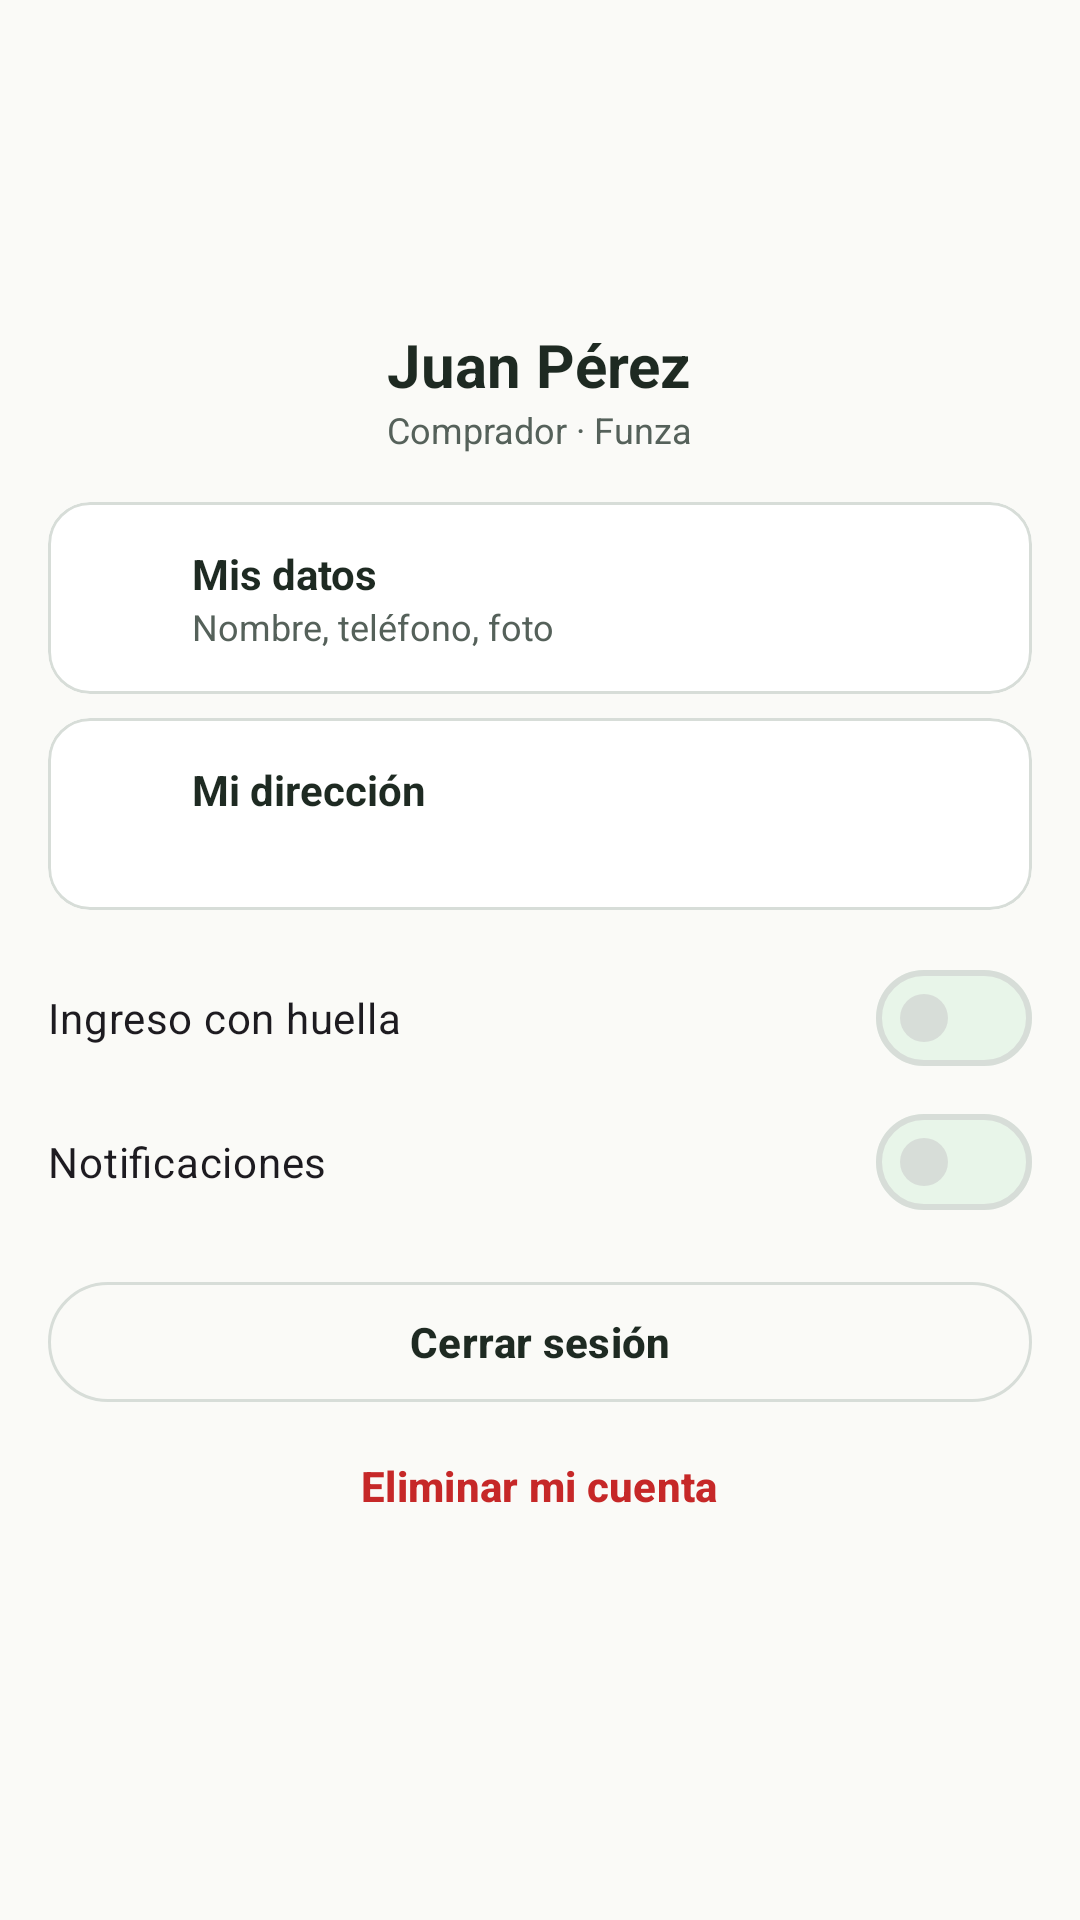

Produce the Android XML layout that renders to this screen, including the resource entries it uses.
<!-- AndroidManifest.xml: application theme Theme.AgroSabana -->
<!-- res/layout/fragment_profile.xml -->
<?xml version="1.0" encoding="utf-8"?>
<androidx.core.widget.NestedScrollView xmlns:android="http://schemas.android.com/apk/res/android" xmlns:app="http://schemas.android.com/apk/res-auto" xmlns:tools="http://schemas.android.com/tools" android:layout_width="match_parent" android:layout_height="match_parent">
    <LinearLayout style="@style/Layout.Page">
        <include android:id="@+id/header" layout="@layout/view_profile_header" />
        <com.google.android.material.card.MaterialCardView android:id="@+id/dataCard" android:layout_width="match_parent" android:layout_height="wrap_content" android:layout_marginBottom="@dimen/space_s" android:clickable="true" android:focusable="true">
            <LinearLayout android:layout_width="match_parent" android:layout_height="wrap_content" android:gravity="center_vertical" android:minHeight="64dp" android:orientation="horizontal" android:padding="@dimen/space_m">
                <ImageView android:layout_width="24dp" android:layout_height="24dp" android:importantForAccessibility="no" android:src="@drawable/ic_edit" app:tint="?attr/agroAccentText" />
                <LinearLayout android:layout_width="0dp" android:layout_height="wrap_content" android:layout_marginStart="@dimen/space_m" android:layout_weight="1" android:orientation="vertical">
                    <TextView style="@style/Text.Body" android:layout_width="wrap_content" android:layout_height="wrap_content" android:text="@string/my_data" android:textStyle="bold" />
                    <TextView style="@style/Text.Caption" android:layout_width="wrap_content" android:layout_height="wrap_content" android:text="@string/my_data_hint" />
                </LinearLayout>
            </LinearLayout>
        </com.google.android.material.card.MaterialCardView>
        <com.google.android.material.card.MaterialCardView android:id="@+id/addressCard" android:layout_width="match_parent" android:layout_height="wrap_content" android:layout_marginBottom="@dimen/space_m" android:clickable="true" android:focusable="true">
            <LinearLayout android:layout_width="match_parent" android:layout_height="wrap_content" android:gravity="center_vertical" android:minHeight="64dp" android:orientation="horizontal" android:padding="@dimen/space_m">
                <ImageView android:layout_width="24dp" android:layout_height="24dp" android:importantForAccessibility="no" android:src="@drawable/ic_pin" app:tint="?attr/agroAccentText" />
                <LinearLayout android:layout_width="0dp" android:layout_height="wrap_content" android:layout_marginStart="@dimen/space_m" android:layout_weight="1" android:orientation="vertical">
                    <TextView style="@style/Text.Body" android:layout_width="wrap_content" android:layout_height="wrap_content" android:text="@string/my_addresses" android:textStyle="bold" />
                    <TextView android:id="@+id/addressText" style="@style/Text.Caption" android:layout_width="wrap_content" android:layout_height="wrap_content" tools:text="Cra 15 # 8-21, Funza" />
                </LinearLayout>
            </LinearLayout>
        </com.google.android.material.card.MaterialCardView>
        <com.google.android.material.materialswitch.MaterialSwitch android:id="@+id/biometricSwitch" android:layout_width="match_parent" android:layout_height="wrap_content" android:text="@string/fingerprint_login" />
        <com.google.android.material.materialswitch.MaterialSwitch android:id="@+id/notificationsSwitch" android:layout_width="match_parent" android:layout_height="wrap_content" android:text="@string/notifications" />
        <com.google.android.material.button.MaterialButton android:id="@+id/logoutButton" style="@style/Widget.AgroSabana.Button.Outlined" android:layout_width="match_parent" android:layout_height="wrap_content" android:layout_marginTop="@dimen/space_m" android:text="@string/logout" />
        <com.google.android.material.button.MaterialButton android:id="@+id/deleteButton" style="@style/Widget.AgroSabana.Button.TextDanger" android:layout_width="wrap_content" android:layout_height="wrap_content" android:layout_gravity="center_horizontal" android:text="@string/delete_account" />
    </LinearLayout>
</androidx.core.widget.NestedScrollView>
<!-- res/layout/view_profile_header.xml (included above) -->
<?xml version="1.0" encoding="utf-8"?>
<LinearLayout xmlns:android="http://schemas.android.com/apk/res/android" xmlns:app="http://schemas.android.com/apk/res-auto" xmlns:tools="http://schemas.android.com/tools" android:layout_width="match_parent" android:layout_height="wrap_content" android:gravity="center_horizontal" android:orientation="vertical">
    <ImageView android:id="@+id/avatar" android:layout_width="@dimen/avatar_size" android:layout_height="@dimen/avatar_size" android:background="@drawable/bg_avatar" android:contentDescription="@string/photo_description" android:padding="@dimen/space_m" android:src="@drawable/ic_person" app:tint="?attr/agroAccentText" />
    <TextView android:id="@+id/name" style="@style/Text.Title" android:layout_width="wrap_content" android:layout_height="wrap_content" android:layout_marginTop="@dimen/space_s" tools:text="Juan Pérez" />
    <TextView android:id="@+id/detail" style="@style/Text.Caption" android:layout_width="wrap_content" android:layout_height="wrap_content" android:layout_marginBottom="@dimen/space_l" tools:text="Comprador · Funza" />
</LinearLayout>
<!-- resources referenced by this layout -->
<resources>
  <dimen name="avatar_size">84dp</dimen>
  <dimen name="space_l">16dp</dimen>
  <dimen name="space_m">12dp</dimen>
  <dimen name="space_s">8dp</dimen>
  <string name="delete_account">Eliminar mi cuenta</string>
  <string name="fingerprint_login">Ingreso con huella</string>
  <string name="logout">Cerrar sesión</string>
  <string name="my_addresses">Mi dirección</string>
  <string name="my_data">Mis datos</string>
  <string name="my_data_hint">Nombre, teléfono, foto</string>
  <string name="notifications">Notificaciones</string>
  <string name="photo_description">Foto</string>
  <style name="Layout.Page" parent="">
          <item name="android:layout_width">match_parent</item>
          <item name="android:layout_height">wrap_content</item>
          <item name="android:orientation">vertical</item>
          <item name="android:padding">@dimen/space_l</item>
      </style>
  <style name="Text.Body" parent="">
          <item name="android:textColor">@color/text_primary</item>
          <item name="android:textSize">@dimen/text_body</item>
      </style>
  <style name="Text.Caption" parent="">
          <item name="android:textColor">@color/text_secondary</item>
          <item name="android:textSize">@dimen/text_caption</item>
      </style>
  <style name="Text.Title" parent="">
          <item name="android:textColor">@color/text_primary</item>
          <item name="android:textSize">@dimen/text_title</item>
          <item name="android:textStyle">bold</item>
      </style>
  <style name="Widget.AgroSabana.Button.TextDanger" parent="Widget.AgroSabana.Button.Text">
          <item name="android:textColor">@color/state_error</item>
      </style>
  <style name="Theme.AgroSabana" parent="Base.Theme.AgroSabana" />
  <color name="text_primary">#1E2A22</color>
  <dimen name="text_body">14sp</dimen>
  <color name="text_secondary">#55615A</color>
  <dimen name="text_caption">12sp</dimen>
  <dimen name="text_title">20sp</dimen>
  <dimen name="touch_min">48dp</dimen>
  <dimen name="radius_button">24dp</dimen>
  <color name="stroke_soft">#D7DDD8</color>
  <style name="Widget.AgroSabana.Button.Text" parent="Widget.Material3.Button.TextButton">
          <item name="android:minHeight">@dimen/touch_min</item>
          <item name="android:textAllCaps">false</item>
          <item name="android:textColor">@color/text_accent</item>
      </style>
  <color name="state_error">#C62828</color>
  <color name="text_accent">#2E7D32</color>
  <color name="agro_green">#2E7D32</color>
  <color name="text_on_primary">#FFFFFF</color>
  <color name="surface_tint">#E8F5E9</color>
  <color name="agro_amber">#F9A825</color>
  <color name="text_on_amber">#1E2A22</color>
  <color name="agro_slate">#37474F</color>
  <color name="surface_page">#FAFAF7</color>
  <color name="surface_card">#FFFFFF</color>
  <color name="agro_green_dark">#1B5E20</color>
  <style name="Widget.AgroSabana.Card" parent="Widget.Material3.CardView.Outlined">
          <item name="cardCornerRadius">@dimen/radius_card</item>
          <item name="strokeColor">@color/stroke_soft</item>
          <item name="strokeWidth">@dimen/stroke_card</item>
          <item name="cardBackgroundColor">@color/surface_card</item>
      </style>
  <style name="TextAppearance.AgroSabana.ToolbarTitle" parent="TextAppearance.Material3.TitleLarge">
          <item name="android:textStyle">bold</item>
          <item name="android:textSize">@dimen/text_title</item>
      </style>
  <dimen name="radius_input">10dp</dimen>
  <color name="surface_input">#FFFFFF</color>
  <dimen name="radius_card">14dp</dimen>
  <dimen name="stroke_card">1dp</dimen>
  <style name="Widget.AgroSabana.NavIndicator" parent="Widget.Material3.BottomNavigationView.ActiveIndicator">
          <item name="android:color">@color/surface_tint</item>
      </style>
</resources>
